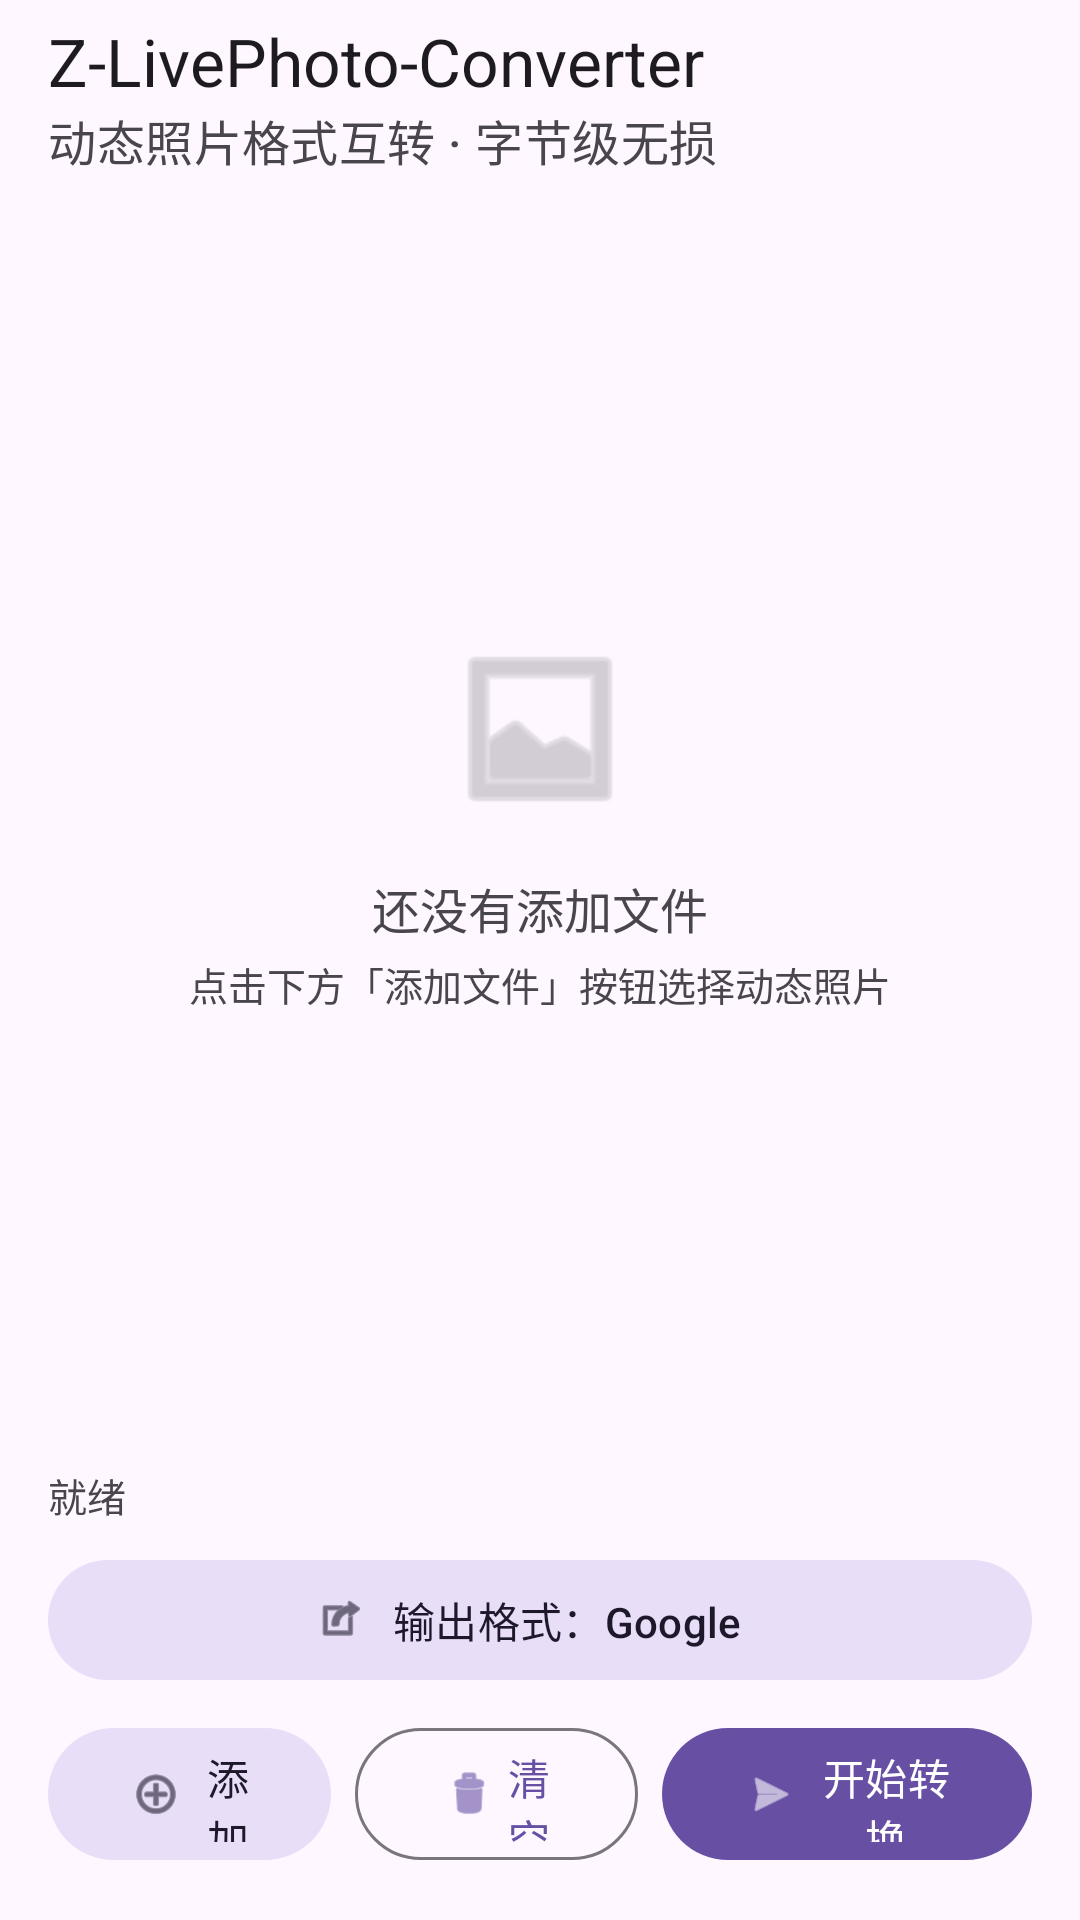

This screen was rendered from an Android layout file. Write that file and the resources it references.
<!-- AndroidManifest.xml: application theme Theme.ZLivePhoto -->
<!-- res/layout/activity_main.xml -->
<?xml version="1.0" encoding="utf-8"?>
<LinearLayout xmlns:android="http://schemas.android.com/apk/res/android"
    xmlns:app="http://schemas.android.com/apk/res-auto"
    android:id="@+id/root"
    android:layout_width="match_parent"
    android:layout_height="match_parent"
    android:orientation="vertical"
    android:background="?attr/colorSurface">

    
    <com.google.android.material.appbar.AppBarLayout
        android:layout_width="match_parent"
        android:layout_height="wrap_content"
        android:background="?attr/colorSurface"
        app:elevation="0dp">

        <com.google.android.material.appbar.MaterialToolbar
            android:id="@+id/toolbar"
            android:layout_width="match_parent"
            android:layout_height="?attr/actionBarSize"
            app:title="Z-LivePhoto-Converter"
            app:subtitle="动态照片格式互转 · 字节级无损"
            app:titleTextColor="?attr/colorOnSurface"
            app:subtitleTextColor="?attr/colorOnSurfaceVariant" />
    </com.google.android.material.appbar.AppBarLayout>

    
    <FrameLayout
        android:layout_width="match_parent"
        android:layout_height="0dp"
        android:layout_weight="1">

        <ListView
            android:id="@+id/file_list"
            android:layout_width="match_parent"
            android:layout_height="match_parent"
            android:clipToPadding="false"
            android:divider="@null"
            android:dividerHeight="6dp"
            android:paddingHorizontal="16dp"
            android:paddingVertical="8dp" />

        
        <LinearLayout
            android:id="@+id/empty_state"
            android:layout_width="match_parent"
            android:layout_height="match_parent"
            android:gravity="center"
            android:orientation="vertical"
            android:visibility="visible">

            <ImageView
                android:layout_width="64dp"
                android:layout_height="64dp"
                android:alpha="0.4"
                android:src="@android:drawable/ic_menu_gallery"
                app:tint="?attr/colorOnSurfaceVariant" />

            <TextView
                android:layout_width="wrap_content"
                android:layout_height="wrap_content"
                android:layout_marginTop="16dp"
                android:text="还没有添加文件"
                android:textColor="?attr/colorOnSurfaceVariant"
                android:textSize="16sp" />

            <TextView
                android:layout_width="wrap_content"
                android:layout_height="wrap_content"
                android:layout_marginTop="4dp"
                android:text="点击下方「添加文件」按钮选择动态照片"
                android:textColor="?attr/colorOnSurfaceVariant"
                android:textSize="13sp" />
        </LinearLayout>
    </FrameLayout>

    
    <LinearLayout
        android:layout_width="match_parent"
        android:layout_height="wrap_content"
        android:orientation="vertical"
        android:paddingHorizontal="16dp"
        android:paddingBottom="16dp"
        android:paddingTop="4dp">

        
        <com.google.android.material.progressindicator.LinearProgressIndicator
            android:id="@+id/progress"
            android:layout_width="match_parent"
            android:layout_height="wrap_content"
            android:layout_marginBottom="8dp"
            android:visibility="gone"
            app:indicatorColor="?attr/colorPrimary"
            app:trackColor="?attr/colorSurfaceVariant"
            app:indicatorSize="3dp" />

        
        <TextView
            android:id="@+id/status"
            android:layout_width="match_parent"
            android:layout_height="wrap_content"
            android:layout_marginBottom="8dp"
            android:ellipsize="end"
            android:maxLines="2"
            android:text="就绪"
            android:textColor="?attr/colorOnSurfaceVariant"
            android:textSize="13sp" />

        
        <com.google.android.material.button.MaterialButton
            android:id="@+id/btn_format"
            style="@style/Widget.Material3.Button.TonalButton.Icon"
            android:layout_width="match_parent"
            android:layout_height="48dp"
            android:layout_marginBottom="8dp"
            android:text="输出格式：Google"
            android:textSize="14sp"
            app:icon="@android:drawable/ic_menu_set_as"
            app:iconGravity="textStart" />

        
        <LinearLayout
            android:layout_width="match_parent"
            android:layout_height="wrap_content"
            android:orientation="horizontal">

            <com.google.android.material.button.MaterialButton
                android:id="@+id/btn_add"
                style="@style/Widget.Material3.Button.TonalButton"
                android:layout_width="0dp"
                android:layout_height="52dp"
                android:layout_marginEnd="8dp"
                android:layout_weight="1"
                android:text="添加文件"
                android:textSize="14sp"
                app:icon="@android:drawable/ic_menu_add"
                app:iconGravity="textStart" />

            <com.google.android.material.button.MaterialButton
                android:id="@+id/btn_clear"
                style="@style/Widget.Material3.Button.OutlinedButton"
                android:layout_width="0dp"
                android:layout_height="52dp"
                android:layout_marginEnd="8dp"
                android:layout_weight="1"
                android:text="清空"
                android:textSize="14sp"
                app:icon="@android:drawable/ic_menu_delete"
                app:iconGravity="textStart" />

            <com.google.android.material.button.MaterialButton
                android:id="@+id/btn_convert"
                android:layout_width="0dp"
                android:layout_height="52dp"
                android:layout_weight="1.3"
                android:text="开始转换"
                android:textSize="14sp"
                app:icon="@android:drawable/ic_menu_send"
                app:iconGravity="textStart" />
        </LinearLayout>
    </LinearLayout>
</LinearLayout>
<!-- resources referenced by this layout -->
<resources>
  <style name="Theme.ZLivePhoto" parent="Theme.Material3.DayNight.NoActionBar">
          <item name="android:statusBarColor">@android:color/transparent</item>
          <item name="android:navigationBarColor">@android:color/transparent</item>
      </style>
</resources>
